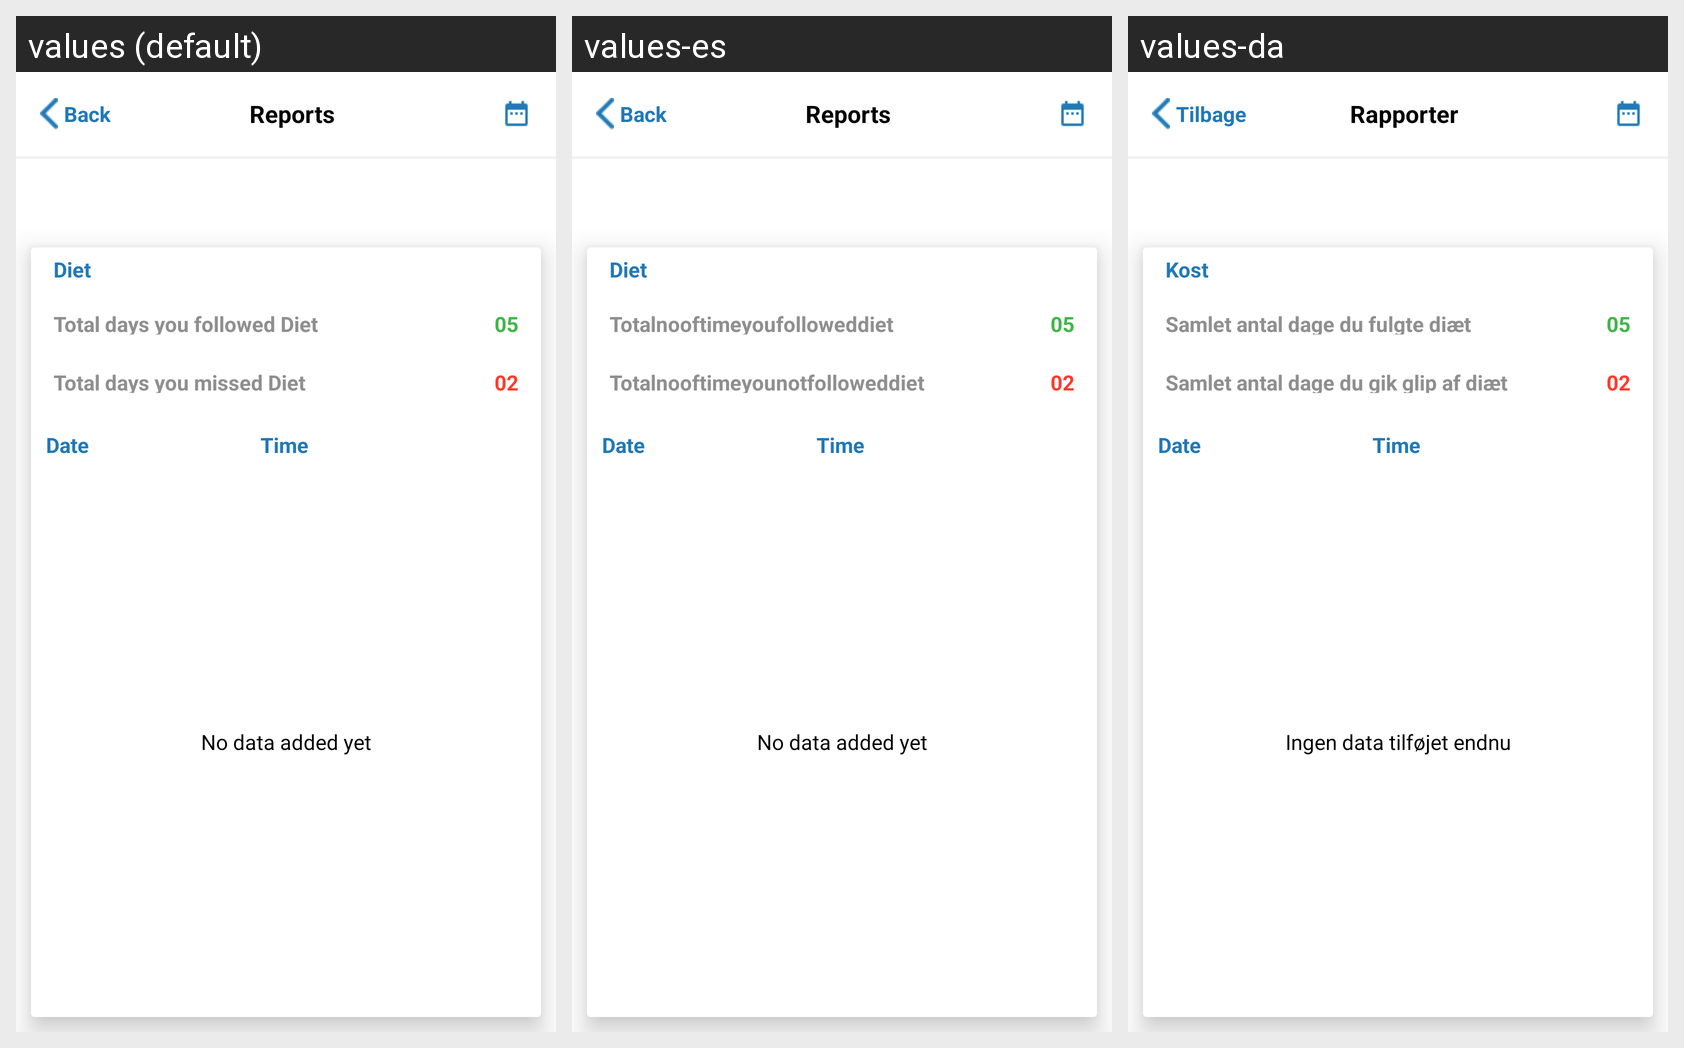

Locale-by-locale string values for the Android screen shown in this grid:
Android screen res/layout/activity_report_deatail_dairy.xml rendered under 3 locales, left to right: values (default), values-es, values-da. Device: Nexus 5 (rendered at 1080×1920; each locale shown at half size, 540×960, under a caption strip naming it); theme Theme.AppCompat.NoActionBar.
Other locales in the repository, not shown: values-de, values-fr, values-it.
Strings drawn on this screen, with the default value and each locale's value (text and hints the layout hard-codes, and strings that could not be matched under every locale, appear in the picture but are not listed):

Diet1
  values: Diet
  values-es: Diet
  values-da: Kost

Totalnooftimeyoufolloweddiet
  values: Total days you followed Diet
  values-es: Totalnooftimeyoufolloweddiet
  values-da: Samlet antal dage du fulgte diæt

Totalnooftimeyounotfolloweddiet
  values: Total days you missed Diet
  values-es: Totalnooftimeyounotfolloweddiet
  values-da: Samlet antal dage du gik glip af diæt

Nodataaddedyet
  values: No data added yet
  values-es: No data added yet
  values-da: Ingen data tilføjet endnu

back
  values: Back
  values-es: Back
  values-da: Tilbage

Reports
  values: Reports
  values-es: Reports
  values-da: Rapporter
